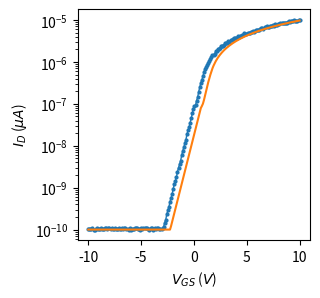

Reproduce this figure in Python.
# [redacted]
# Script for modelling Field-Effect Transistors.

# === Imports =======================================
import math
import numpy as np
import scipy.optimize as optimize

# === Lambdas =======================================
exp = lambda x: np.exp(x)
ln = lambda x: np.log(x)
log = lambda x: np.log(x)
log10 = lambda x: np.log10(x)
sqrt = lambda x: np.sqrt(x)
sinh = lambda x: np.sinh(x)
cosh = lambda x: np.cosh(x)
tanh = lambda x: np.tanh(x)
pi = math.pi



# === Constants [with units] ========================
q = 1.602177e-19;       #[C]
k_B_eV = 8.617385e-5;   #[eV/K]
k_B_J = 1.38058e-23;    #[J/K]
h_eV = 4.135669e-15;    #[eV*s]
h_J = 6.626075e-34;     #[J*s]
h_bar_eV = 6.582122e-16;#[eV*s]
h_bar_J = 1.054572e-34; #[J*s]
eps_0 = 8.854187e-14;   #[F/cm]
kB_T = 0.025852;        #[eV]
kB_T_q = 0.025852;      #[V] (T=300K)
beta = 1/kB_T_q;        #[V^-1] (T=300K)
m_0 = 9.109389e-31;     #[kg]

## Silicon Physical Properties
E_gsi = 1.1242;         #[eV] (T=300K)
q_chi_si = 4.050;       #[eV] (T=300K)
N_si = 5e22;            #[cm^-3]
n_i = 1.07e10;          #[cm^-3]
eps_si = 11.7 * eps_0;  #[F/cm]
eps_sio2 = 3.9 * eps_0;   #[F/cm]
N_c = 2.86e19;          #[cm^-3]
N_v = 3.10e19;          #[cm^-3]
t_inv = 45e-8			#[cm] Inversion Layer Thickness (Howard and Stern Nov. 15, 1967)



# === Models ========================================

### MOSFETS ###

# Level 1 SPICE NMOSFET Model
NMOSFET_V_DSat_fn = lambda V_GS, V_TN: (V_GS - V_TN)
NMOSFET_g_m_fn = lambda V_GS, V_DS, V_TN, K_N: ( (K_N*V_DS) if(V_DS < NMOSFET_V_DSat_fn(V_GS, V_TN)) else (K_N)*(V_GS - V_TN) )
NMOSFET_I_D_subth_fn = lambda V_GS, V_DS, V_TN, K_N, SS_mV_dec: ((7.5*K_N) * ((SS_mV_dec/1000)/(ln(10)*kB_T_q) - 1) * ((kB_T_q)**2) * exp((V_GS - V_TN) * ln(10)/(SS_mV_dec/1000)) * (1 - exp(-V_DS/kB_T_q)))
NMOSFET_I_D_lin_fn = lambda V_GS, V_DS, V_TN, K_N: ((K_N)*((V_GS - V_TN)*V_DS - 0.5*(V_DS**2)))
NMOSFET_I_D_sat_fn = lambda V_GS, V_TN, K_N: ((K_N/2)*((V_GS - V_TN)**2))
NMOSFET_I_D_on_fn = lambda V_GS, V_DS, V_TN, K_N: (NMOSFET_I_D_lin_fn(V_GS, V_DS, V_TN, K_N) if (V_DS < NMOSFET_V_DSat_fn(V_GS, V_TN)) else NMOSFET_I_D_sat_fn(V_GS, V_TN, K_N))
NMOSFET_I_D_fn = lambda V_GS, V_DS, V_TN, K_N, SS_mV_dec, I_OFF: (max(NMOSFET_I_D_subth_fn(V_GS, V_DS, V_TN, K_N, SS_mV_dec) if(V_GS < V_TN) else (NMOSFET_I_D_subth_fn(0, V_DS, 0, K_N, SS_mV_dec) + NMOSFET_I_D_on_fn(V_GS, V_DS, V_TN, K_N)), I_OFF))
#NMOSFET_I_D_ChLenMod_fn = lambda V_GS, V_DS, V_TN, K_N, SS_mV_dec, I_OFF, lambda_N: (NMOSFET_I_D_fn(V_GS, V_DS, V_TN, K_N, SS_mV_dec, I_OFF) * (1 + lambda_N*V_DS))

# Level 1 SPICE PMOSFET Model
PMOSFET_V_DSat_fn = lambda V_GS, V_TP: (V_GS - V_TP)
PMOSFET_g_m_fn = lambda V_GS, V_DS, V_TP, K_P: ( (K_P*V_DS) if(V_DS > PMOSFET_V_DSat_fn(V_GS, V_TP)) else (K_P)*(V_GS - V_TP) )
PMOSFET_I_D_subth_fn = lambda V_GS, V_DS, V_TP, K_P, SS_mV_dec: ((-7.5*K_P) * ((SS_mV_dec/1000)/(ln(10)*kB_T_q) - 1) * ((kB_T_q)**2) * exp(-(V_GS - V_TP) * ln(10)/(SS_mV_dec/1000)) * (1 - exp(-abs(V_DS)/kB_T_q)))
PMOSFET_I_D_lin_fn = lambda V_GS, V_DS, V_TP, K_P: ((-K_P)*((V_GS - V_TP)*V_DS - 0.5*(V_DS**2)))
PMOSFET_I_D_sat_fn = lambda V_GS, V_TP, K_P: ((-K_P/2)*((V_GS - V_TP)**2))
PMOSFET_I_D_on_fn = lambda V_GS, V_DS, V_TP, K_P: (PMOSFET_I_D_lin_fn(V_GS, V_DS, V_TP, K_P) if (V_DS > PMOSFET_V_DSat_fn(V_GS, V_TP)) else PMOSFET_I_D_sat_fn(V_GS, V_TP, K_P))
PMOSFET_I_D_fn = lambda V_GS, V_DS, V_TP, K_P, SS_mV_dec, I_OFF: (min(PMOSFET_I_D_subth_fn(V_GS, V_DS, V_TP, K_P, SS_mV_dec) if(V_GS > V_TP) else (PMOSFET_I_D_subth_fn(0, V_DS, 0, K_P, SS_mV_dec) + PMOSFET_I_D_on_fn(V_GS, V_DS, V_TP, K_P)), -abs(I_OFF)))
#PMOSFET_I_D_ChLenMod_fn = lambda  V_GS, V_DS, V_TP, K_P, SS_mV_dec, lambda_P: (PMOSFET_I_D_fn(V_GS, V_DS, V_TP, K_P, SS_mV_dec) * (1 + lambda_P*V_DS))



def NMOSFET_Fit(V_GS_data, I_D_data, V_DS, V_TN_guess=0, V_TN_min=-100, V_TN_max=100, I_OFF_guess=100e-12, I_OFF_min=100e-15, I_OFF_max=1e-6):
	# Find steepest region - on a linear and log scale - to estimate K_N and SS respectively
	SS_mV_dec_steepest_region = _max_subthreshold_swing(V_GS_data, I_D_data)
	g_m_steepest_region, V_TN_steepest_region = _max_transconductance(V_GS_data, I_D_data)
	K_N_steepest_region = g_m_steepest_region/V_DS
			
	# Set initial guess for the model parameters and choose some bounds on min/max values
	initial_fit_conditions = [V_TN_guess, K_N_steepest_region, SS_mV_dec_steepest_region, I_OFF_guess]
	fit_absolute_boundaries = ([V_TN_min, K_N_steepest_region/10, SS_mV_dec_steepest_region/5, I_OFF_min], [V_TN_max, K_N_steepest_region*10, SS_mV_dec_steepest_region*5, I_OFF_max])
					
	# Fit on a linear scale to find V_T and K_N
	NMOSFET_Full_Model_linear = lambda v_gs_data, v_tn, k_n, ss_mv_dec, i_off: [NMOSFET_I_D_fn(v_gs, V_DS, v_tn, k_n, ss_mv_dec, i_off) for v_gs in v_gs_data]
	(V_TN_linear_fitted, K_N_linear_fitted, SS_mV_dec_linear_estimate, I_OFF_linear_estimate), covariance = optimize.curve_fit(NMOSFET_Full_Model_linear, V_GS_data, I_D_data, p0=initial_fit_conditions, bounds=fit_absolute_boundaries)
	linear_fitted_model_parameters = [V_TN_linear_fitted, K_N_linear_fitted, SS_mV_dec_steepest_region, I_OFF_guess]
	
	# Fit on a log scale to find I_OFF and SS
	I_D_data_logarithmic = np.log10(np.abs(np.array(I_D_data)))
	NMOSFET_Full_Model_logarithmic = lambda v_gs_data, v_tn, k_n, ss_mv_dec, i_off: [np.log10(NMOSFET_I_D_fn(v_gs, V_DS, v_tn, k_n, ss_mv_dec, i_off)) for v_gs in v_gs_data]
	(V_TN_log_estimate, K_N_log_estimate, SS_mV_dec_log_fitted, I_OFF_log_fitted), log_covariance = optimize.curve_fit(NMOSFET_Full_Model_logarithmic, V_GS_data, I_D_data_logarithmic, p0=linear_fitted_model_parameters, bounds=fit_absolute_boundaries)
				
	# Compute g_m from K_N and V_T
	NMOSFET_transconductance = [NMOSFET_g_m_fn(v_gs, V_DS, V_TN_linear_fitted, K_N_linear_fitted) for v_gs in V_GS_data]
	g_m_linear_fitted = max(NMOSFET_transconductance)
	
	# From the large collection of parameters fitted, choose the ones that best approximate the real data
	fitted_model_parameters = [V_TN_steepest_region, K_N_steepest_region, SS_mV_dec_steepest_region, I_OFF_log_fitted]
	fitted_model_parameters_kw = {'V_T':V_TN_steepest_region, 'mu_Cox_W_L':K_N_steepest_region, 'SS_mV_dec':SS_mV_dec_steepest_region, 'I_OFF':I_OFF_log_fitted, 'g_m_max':g_m_steepest_region}
	fitted_yvals = [NMOSFET_I_D_fn(vgs, V_DS, *fitted_model_parameters) for vgs in V_GS_data]
	return (fitted_yvals, fitted_model_parameters, fitted_model_parameters_kw)

def PMOSFET_Fit(V_GS_data, I_D_data, V_DS, V_TP_guess=0, V_TP_min=-100, V_TP_max=100, I_OFF_guess=100e-12, I_OFF_min=100e-15, I_OFF_max=1e-6):
	# Find steepest region - on a linear and log scale - to estimate K_N and SS respectively
	SS_mV_dec_steepest_region = _max_subthreshold_swing(V_GS_data, I_D_data)
	g_m_steepest_region, V_TP_steepest_region = _max_transconductance(V_GS_data, I_D_data)
	K_P_steepest_region = abs(g_m_steepest_region/V_DS)
		
	# Set initial guess for the model parameters and choose some bounds on min/max values
	initial_fit_conditions = [V_TP_guess, K_P_steepest_region, SS_mV_dec_steepest_region, I_OFF_guess]
	fit_absolute_boundaries = ([V_TP_min, K_P_steepest_region/10, SS_mV_dec_steepest_region/5, I_OFF_min], [V_TP_max, K_P_steepest_region*10, SS_mV_dec_steepest_region*5, I_OFF_max])
	
	# Fit on a linear scale to find V_T and K_P
	PMOSFET_Full_Model_linear = lambda v_gs_data, v_tp, k_p, ss_mv_dec, i_off: [PMOSFET_I_D_fn(v_gs, V_DS, v_tp, k_p, ss_mv_dec, i_off) for v_gs in v_gs_data]
	(V_TP_linear_fitted, K_P_linear_fitted, SS_mV_dec_linear_estimate, I_OFF_linear_estimate), covariance = optimize.curve_fit(PMOSFET_Full_Model_linear, V_GS_data, I_D_data, p0=initial_fit_conditions, bounds=fit_absolute_boundaries)
	linear_fitted_model_parameters = [V_TP_linear_fitted, K_P_linear_fitted, SS_mV_dec_steepest_region, I_OFF_guess]
	
	# Fit (absolute value) on a log scale to find I_OFF and SS
	I_D_data_abs_logarithmic = np.log10(abs(np.array(I_D_data)))
	PMOSFET_Full_Model_logarithmic = lambda v_gs_data, v_tp, k_p, ss_mv_dec, i_off: [np.log10(abs(PMOSFET_I_D_fn(v_gs, V_DS, v_tp, k_p, ss_mv_dec, i_off))) for v_gs in v_gs_data]
	(V_TP_log_estimate, K_P_log_estimate, SS_mV_dec_log_fitted, I_OFF_log_fitted), log_covariance = optimize.curve_fit(PMOSFET_Full_Model_logarithmic, V_GS_data, I_D_data_abs_logarithmic, p0=linear_fitted_model_parameters, bounds=fit_absolute_boundaries)
		
	# Compute g_m from K_P
	PMOSFET_transconductance = [PMOSFET_g_m_fn(v_gs, V_DS, V_TP_linear_fitted, K_P_linear_fitted) for v_gs in V_GS_data]
	g_m_linear_fitted = max(PMOSFET_transconductance)
	
	# From the large collection of parameters fitted, choose the ones that best approximate the real data
	fitted_model_parameters = [V_TP_steepest_region, K_P_steepest_region, SS_mV_dec_steepest_region, I_OFF_log_fitted]
	fitted_model_parameters_kw = {'V_T':V_TP_steepest_region, 'mu_Cox_W_L':K_P_steepest_region, 'SS_mV_dec':SS_mV_dec_log_fitted, 'I_OFF':I_OFF_log_fitted, 'g_m_max':g_m_steepest_region}
	fitted_yvals = [PMOSFET_I_D_fn(vgs, V_DS, *fitted_model_parameters) for vgs in V_GS_data]
	return (fitted_yvals, fitted_model_parameters, fitted_model_parameters_kw)

def _max_subthreshold_swing(V_GS_data, I_D_data):
	startIndex, endIndex = _find_steepest_region(np.log10(np.abs(I_D_data)), int(len(I_D_data)/10))
	V_GS_steepest_region = V_GS_data[startIndex:endIndex]
	I_D_steepest_region = I_D_data[startIndex:endIndex]
	fitted_steepest_region = _semilogFit(V_GS_steepest_region, I_D_steepest_region)['fitted_data']
	SS_mV_dec = (abs( (V_GS_steepest_region[0] - V_GS_steepest_region[-1]) / (np.log10(np.abs(fitted_steepest_region[0])) - np.log10(np.abs(fitted_steepest_region[-1]))) ) * 1000)
	return SS_mV_dec

def _max_transconductance(V_GS_data, I_D_data):
	startIndex, endIndex = _find_steepest_region(np.abs(I_D_data), int(len(I_D_data)/10))
	V_GS_steepest_region = V_GS_data[startIndex:endIndex]
	I_D_steepest_region = I_D_data[startIndex:endIndex]
	fit = _linearFit(V_GS_steepest_region, I_D_steepest_region)
	fitted_steepest_region = fit['fitted_data']
	V_T_approx = fit['x_intercept']
	g_m_max = abs( (fitted_steepest_region[0] - fitted_steepest_region[-1]) / (V_GS_steepest_region[0] - V_GS_steepest_region[-1]) )  
	return g_m_max, V_T_approx

def _find_steepest_region(data, numberOfPoints):
	maxSlope = 0
	index = 0
	for i in range(len(data) - numberOfPoints):
		diff = abs(data[i] - data[i+numberOfPoints])
		if(diff > maxSlope):
			maxSlope = diff
			index = i
	regionStart = max(0, index)
	regionEnd = min(len(data)-1, index + numberOfPoints)
	return (int(regionStart), int(regionEnd))

def _linearFit(x, y):
	slope, intercept = np.polyfit(x, y, 1)
	fitted_data = [slope*x[i] + intercept for i in range(len(x))]
	return {'fitted_data': fitted_data,'slope':slope, 'y_intercept':intercept, 'x_intercept':-intercept/slope}

def _semilogFit(x, y):
	fit_results = _linearFit(x, np.log10(np.abs(y)))
	fitted_data = [10**(fit_results['fitted_data'][i]) for i in range(len(fit_results['fitted_data']))]
	return {'fitted_data': fitted_data, 'slope':fit_results['slope'], 'y_intercept':fit_results['y_intercept'], 'x_intercept':fit_results['x_intercept']}



if __name__ == '__main__':
	import matplotlib as mpl
	from matplotlib import pyplot as plt
	
	fig, ax = plt.subplots(1,1, figsize=(3,3))
	
	V_GS_data = np.linspace(-10, 10, 200)
	V_DS = 1.0
	
	import random
	
	I_D = (np.array([NMOSFET_I_D_fn(vgs, V_DS, 0, 1e-6, 1000, 1e-10)*(1+random.random()/10) for vgs in V_GS_data]))
	
	fitted_vals, fitted_model_parameters, fitted_model_parameters_kw = NMOSFET_Fit(V_GS_data, I_D, V_DS)
		
	print(fitted_model_parameters_kw)
	
	ax.plot(V_GS_data, abs(I_D), marker='o', markersize=2, linewidth=1)
	ax.plot(V_GS_data, abs(np.array(fitted_vals)))
	ax.set_ylabel('$I_{{D}}$ ($\\mu A$)')
	ax.set_xlabel('$V_{{GS}}$ ($V$)')
	ax.set_yscale('log')
	plt.show()







